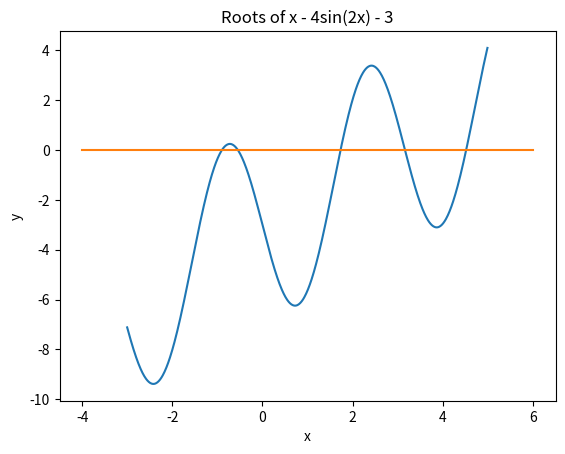

The matplotlib source for this figure:
import matplotlib.pyplot as plt
import numpy as np

def driver():
    q3()
    
def q3():
    t = np.arange(-3, 5, 0.01)
    y = [x - 4*np.sin(2*x) - 3 for x in t]
    plt.plot(t, y)
    plt.plot([-4,-1,0,1,2,3,4,6],[0,0,0,0,0,0,0,0])
    plt.xlabel('x')
    plt.ylabel('y')
    plt.title("Roots of x - 4sin(2x) - 3")
    plt.show()
    return

driver()